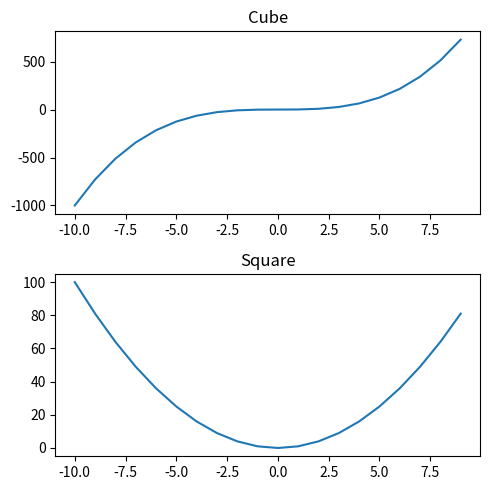

Generate this figure with matplotlib:
import matplotlib.pyplot as plt
import numpy as np


# ************************************************

# x = np.linspace(-10,9,20)
# y= x**3
# z = x**2
# figure = plt.figure()

# axes_cube = figure.add_axes([0.1, 0.1, 0.8, 0.8])
# axes_cube.plot(x,y,'b')
# axes_cube.set_xlabel("X Axis")
# axes_cube.set_ylabel("Y Axis")
# axes_cube.set_title("Title")

# axes_square = figure.add_axes([0.2, 0.6, 0.25, 0.25])
# axes_square.plot(x,y,'r')
# axes_square.set_xlabel("X Axis")
# axes_square.set_ylabel("Y Axis")
# axes_square.set_title("Title")

# plt.show()

# ************************************************


# x = np.linspace(-10,9,20)
# y= x**3
# z = x**2

# figure = plt.figure()

# axes = figure.add_axes([0,0,1,1])

# axes.plot(x, z, label="Square")
# axes.plot(x, y, label="Cube")
# axes.legend(loc=4)

# plt.show()

# ************************************************

x = np.linspace(-10,9,20)
y= x**3
z = x**2

fig, axes = plt.subplots(nrows=2,ncols=1, figsize=(5,5))

axes[0].plot(x,y)
axes[0].set_title("Cube")
axes[1].plot(x,z)
axes[1].set_title("Square")
plt.tight_layout()

fig.savefig("figure1.png")

plt.show()